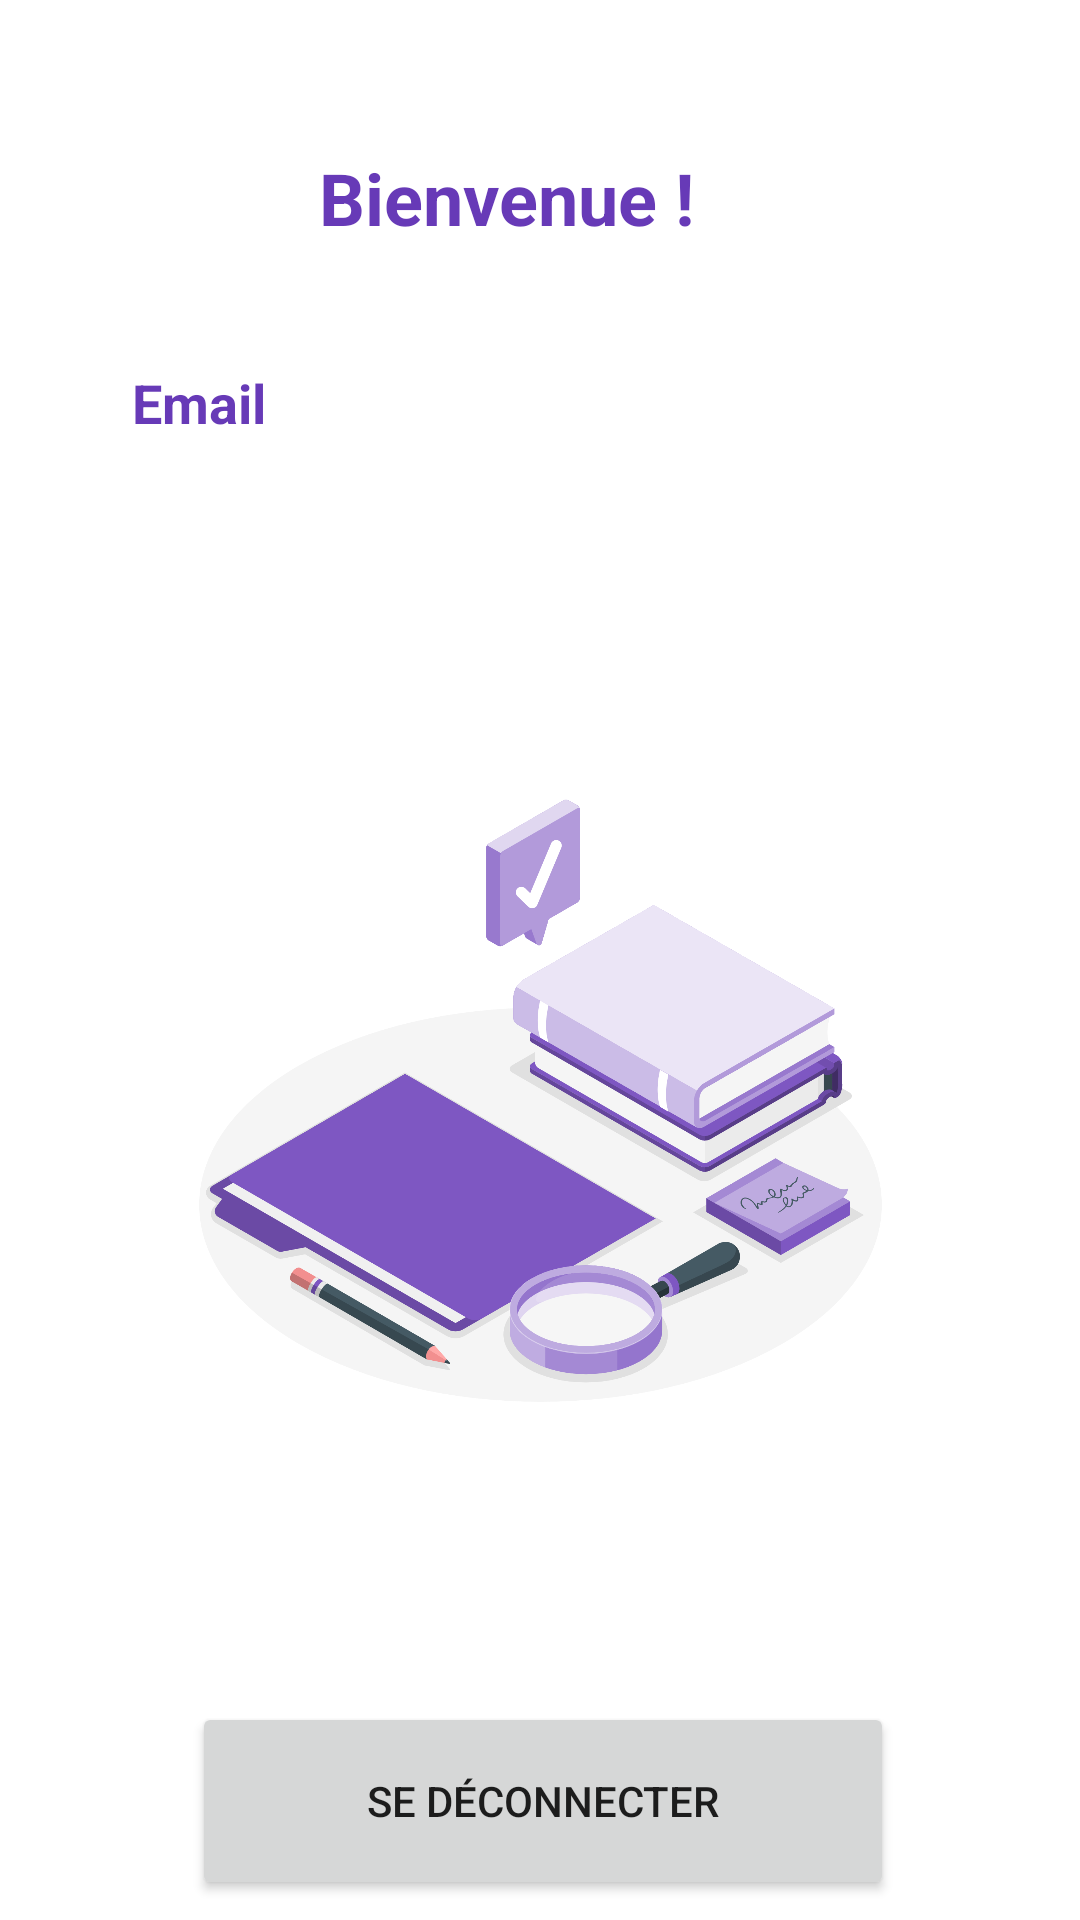

Write the Android layout XML for this screen, with the resource values it uses.
<!-- AndroidManifest.xml: application theme Theme.Tp2splashScreenloginStatic -->
<!-- res/layout/activity_main.xml -->
<?xml version="1.0" encoding="utf-8"?>
<androidx.constraintlayout.widget.ConstraintLayout xmlns:android="http://schemas.android.com/apk/res/android"
    xmlns:app="http://schemas.android.com/apk/res-auto"
    xmlns:tools="http://schemas.android.com/tools"
    android:layout_width="match_parent"
    android:layout_height="match_parent"
    tools:context=".MainActivity">

    <ImageView
        android:id="@+id/imageView"
        android:layout_width="237dp"
        android:layout_height="236dp"
        android:src="@drawable/amico"
        app:layout_constraintBottom_toTopOf="@+id/guideline4"
        app:layout_constraintEnd_toEndOf="parent"
        app:layout_constraintStart_toStartOf="parent"
        app:layout_constraintTop_toTopOf="@+id/guideline3"
        app:layout_constraintVertical_bias="0.532" />

    <androidx.constraintlayout.widget.Guideline
        android:id="@+id/guideline3"
        android:layout_width="wrap_content"
        android:layout_height="wrap_content"
        android:orientation="horizontal"
        app:layout_constraintGuide_end="484dp" />

    <Button
        android:id="@+id/btn_logout"
        android:layout_width="234dp"
        android:layout_height="66dp"
        android:text="@string/logout"
        app:layout_constraintBottom_toBottomOf="parent"
        app:layout_constraintEnd_toEndOf="parent"
        app:layout_constraintHorizontal_bias="0.508"
        app:layout_constraintStart_toStartOf="parent"
        app:layout_constraintTop_toTopOf="@+id/guideline4"
        app:layout_constraintVertical_bias="0.48" />

    <androidx.constraintlayout.widget.Guideline
        android:id="@+id/guideline4"
        android:layout_width="wrap_content"
        android:layout_height="wrap_content"
        android:orientation="horizontal"
        app:layout_constraintGuide_begin="561dp" />

    <TextView
        android:id="@+id/username"
        android:layout_width="74dp"
        android:layout_height="25dp"
        android:text="@string/login_email_hint"
        android:textColor="#673AB7"
        android:textSize="18sp"
        android:textStyle="bold"
        app:layout_constraintBottom_toTopOf="@+id/guideline6"
        app:layout_constraintEnd_toStartOf="@+id/guideline5"
        app:layout_constraintHorizontal_bias="0.628"
        app:layout_constraintStart_toStartOf="parent"
        app:layout_constraintTop_toTopOf="parent"
        app:layout_constraintVertical_bias="0.89" />

    <androidx.constraintlayout.widget.Guideline
        android:id="@+id/guideline5"
        android:layout_width="wrap_content"
        android:layout_height="wrap_content"
        android:orientation="vertical"
        app:layout_constraintGuide_begin="144dp" />

    <TextView
        android:id="@+id/password1"
        android:layout_width="122dp"
        android:layout_height="25dp"
        android:text="@string/login_password_hint"
        android:textColor="#673AB7"
        android:textSize="18dp"
        android:textStyle="bold"
        app:layout_constraintBottom_toTopOf="@+id/guideline3"
        app:layout_constraintEnd_toStartOf="@+id/guideline5"
        app:layout_constraintHorizontal_bias="1.0"
        app:layout_constraintStart_toStartOf="parent"
        app:layout_constraintTop_toTopOf="@+id/guideline6"
        app:layout_constraintVertical_bias="0.409" />

    <androidx.constraintlayout.widget.Guideline
        android:id="@+id/guideline6"
        android:layout_width="wrap_content"
        android:layout_height="wrap_content"
        android:orientation="horizontal"
        app:layout_constraintGuide_begin="162dp" />

    <TextView
        android:id="@+id/user_email"
        android:layout_width="250dp"
        android:layout_height="25dp"
        android:text="@string/textview"
        app:layout_constraintBottom_toTopOf="@+id/guideline6"
        app:layout_constraintEnd_toEndOf="parent"
        app:layout_constraintHorizontal_bias="0.0"
        app:layout_constraintStart_toStartOf="@+id/guideline5"
        app:layout_constraintTop_toTopOf="parent"
        app:layout_constraintVertical_bias="0.89" />

    <TextView
        android:id="@+id/user_password"
        android:layout_width="250dp"
        android:layout_height="25dp"
        android:text="@string/textview"
        app:layout_constraintBottom_toTopOf="@+id/guideline3"
        app:layout_constraintEnd_toEndOf="parent"
        app:layout_constraintHorizontal_bias="0.0"
        app:layout_constraintStart_toStartOf="@+id/guideline5"
        app:layout_constraintTop_toTopOf="@+id/guideline6"
        app:layout_constraintVertical_bias="0.409" />

    <TextView
        android:id="@+id/textView6"
        android:layout_width="wrap_content"
        android:layout_height="wrap_content"
        android:text="@string/welcome"
        android:textColor="#673AB7"
        android:textSize="24sp"
        android:textStyle="bold"
        app:layout_constraintBottom_toTopOf="@+id/guideline6"
        app:layout_constraintEnd_toEndOf="parent"
        app:layout_constraintHorizontal_bias="0.453"
        app:layout_constraintStart_toStartOf="parent"
        app:layout_constraintTop_toTopOf="parent"
        app:layout_constraintVertical_bias="0.384" />

</androidx.constraintlayout.widget.ConstraintLayout>
<!-- resources referenced by this layout -->
<resources>
  <!-- drawable amico: png bitmap (drawable, 321752 bytes) -->
  <string name="login_email_hint">Email</string>
  <string name="login_password_hint">Mot de passe</string>
  <string name="logout">Se déconnecter</string>
  <string name="textview" />
  <string name="welcome">Bienvenue !</string>
  <style name="Theme.Tp2splashScreenloginStatic" parent="Theme.MaterialComponents.DayNight.NoActionBar">
          
          <item name="colorPrimary">@color/purple_500</item>
          <item name="colorPrimaryVariant">@color/purple_700</item>
          <item name="colorOnPrimary">@color/white</item>
          
          <item name="colorSecondary">@color/teal_200</item>
          <item name="colorSecondaryVariant">@color/teal_700</item>
          <item name="colorOnSecondary">@color/black</item>
          
          <item name="android:statusBarColor" tools:targetApi="l">?attr/colorPrimaryVariant</item>
          
      </style>
  <!-- not gathered from this repository: default colours our renderer supplied (Android Studio template values) -->
  <color name="purple_500">#FF6200EE</color>
  <color name="purple_700">#FF3700B3</color>
  <color name="teal_200">#FF03DAC5</color>
  <color name="teal_700">#FF018786</color>
  <color name="black">#FF000000</color>
  <color name="white">#FFFFFFFF</color>
</resources>
